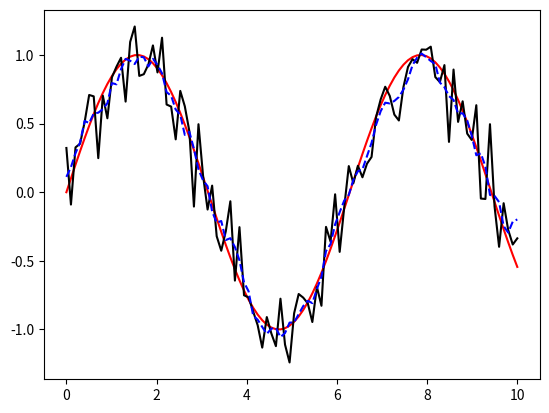

Reproduce this figure in Python.
# -*- coding: utf-8 -*-
import numpy as np
import matplotlib.pyplot as plt


x=np.linspace(0,10,100)
yorg=np.sin(x)
y=np.sin(x)+np.random.randn(100)*0.2

for i in y:
    print(i)

num=5
b=np.ones(num)/num

y2=np.convolve(y, b, mode='same')

plt.plot(x,yorg,'r',label='sin')
plt.plot(x,y,'k-',label='org')
plt.plot(x,y2,'b--', label='ma')
plt.show()
